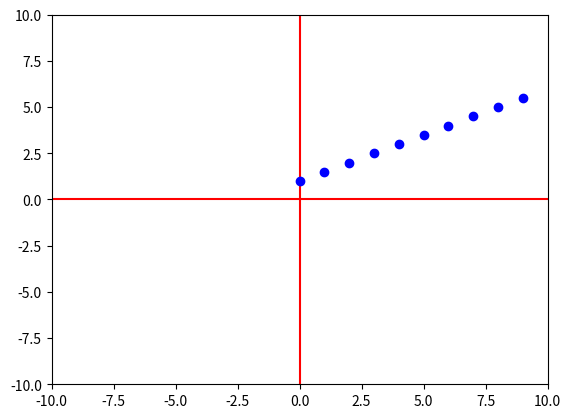

The matplotlib source for this figure:
# Let's now use matplotlib to represent our functions graphically
import matplotlib.pyplot as plt

# Same setup as last time, I just changed x and y min and max values
x_min = -10
x_max = 10
y_min = -10
y_max = 10

c = 0 #center is gonna be zero since min is -10 and max is 10

fig, ax = plt.subplots()

plt.axis([x_min, x_max, y_min, y_max]) # Setting x and y axis

# Now we draw our cartesian coordinates plane
#         -10      10     0 0   red
plt.plot([x_min, x_max], [c,c], "r")
#         0  0    -10     10    red
plt.plot([c,c], [y_min,y_max], "r")

# Now let's create our function and represent it in our graph

def f(n):  # Name it whatever you want, I went with f(n)
    return 0.5*n + 1  # Feel free to change this
    

for x in range(10):  # Get some sample inputs, I went with 0-9
    y = f(x) # y will represent the new value of x when passed through the function
    plt.plot([x], [y], 'bo') # draw a blue dot for each coordinate

plt.show() # As you can see, All the dots line-up. This means our function is "linear"

# In the next lesson, we'll illustrate our function as a line instead of a dot




